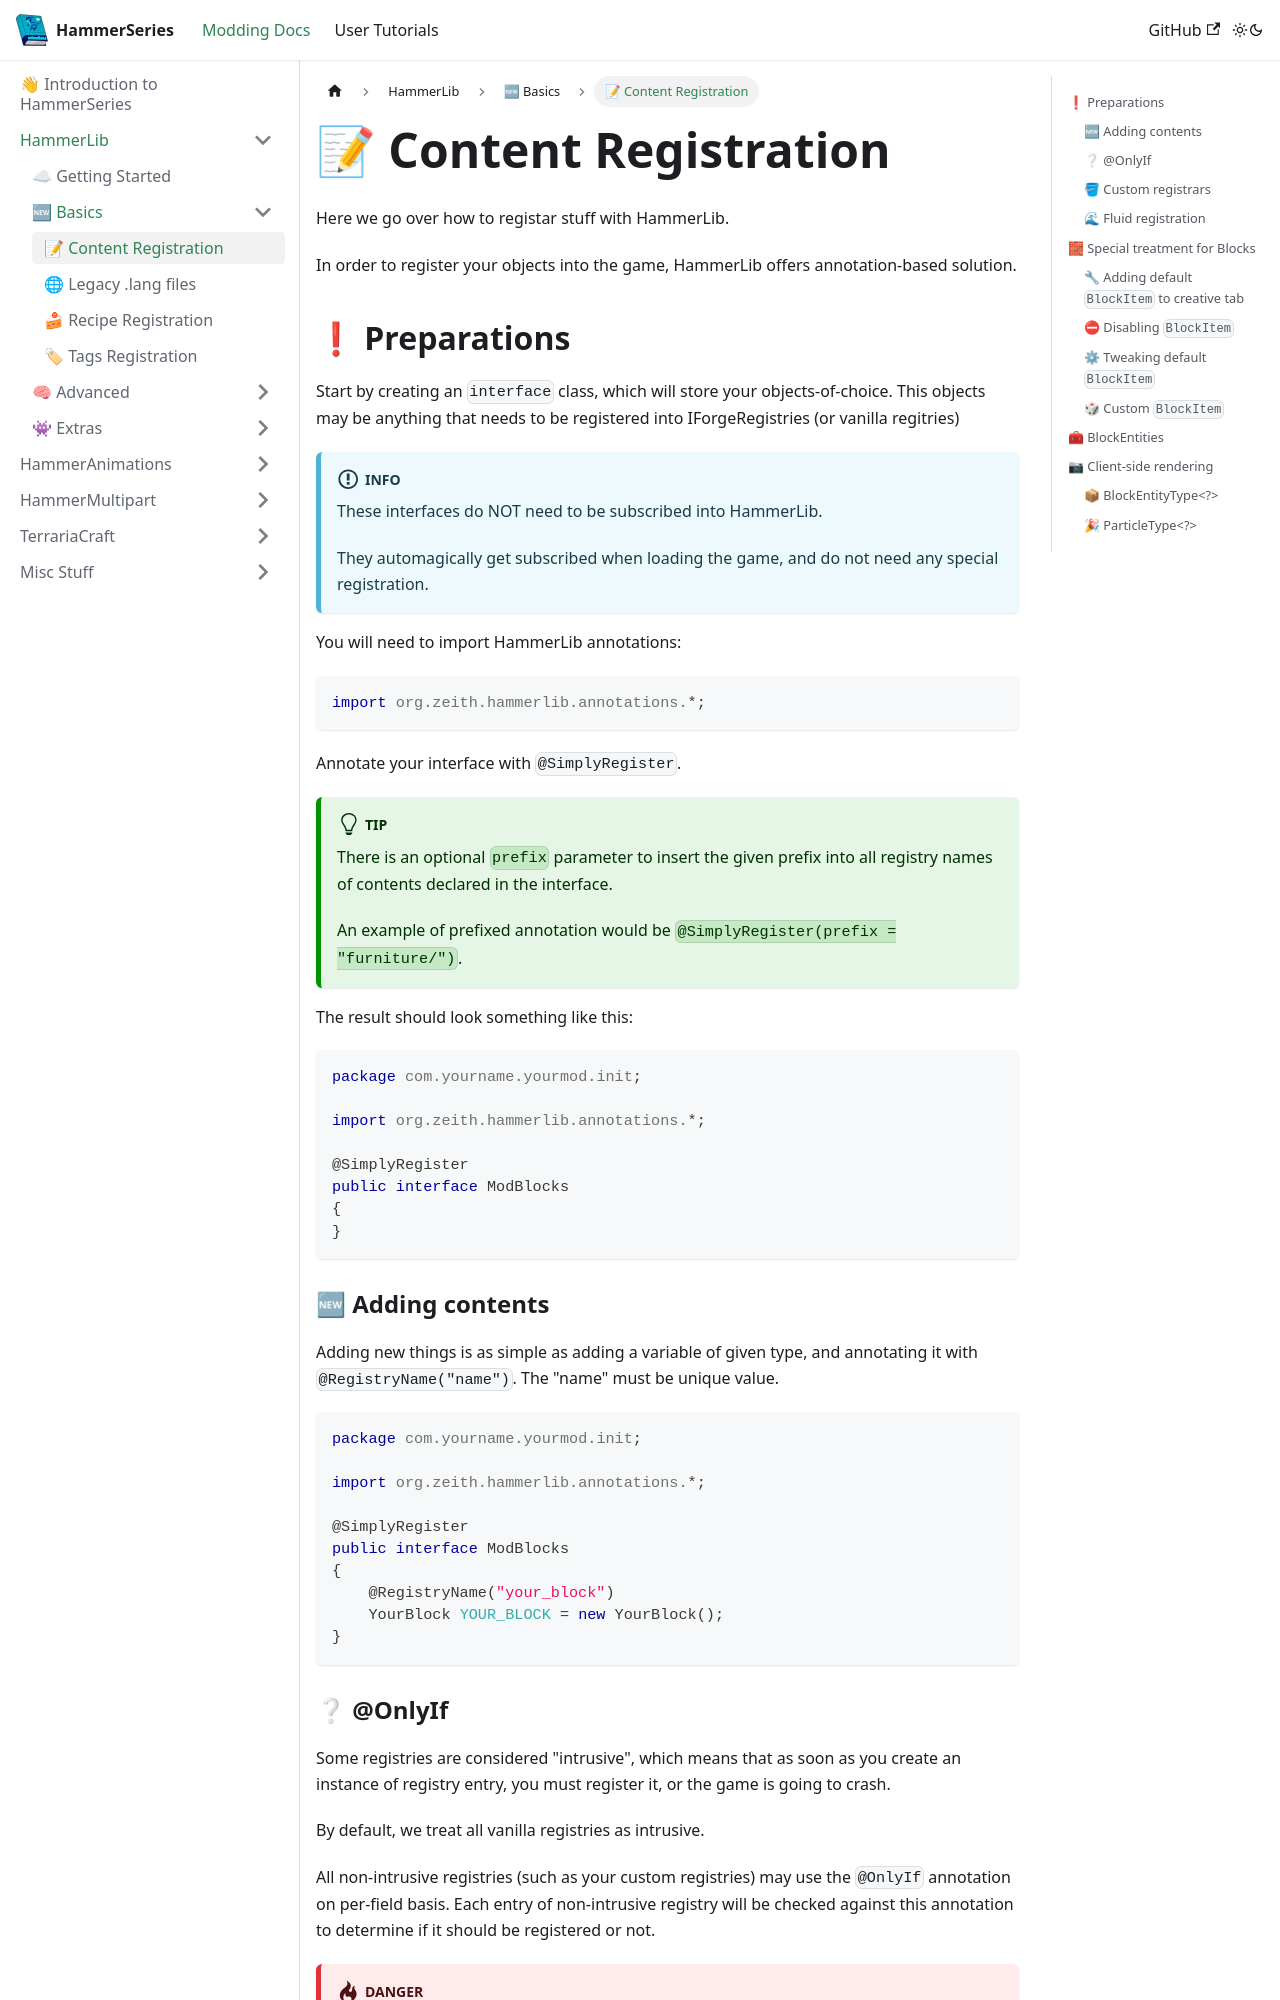

repository: dragon-forge/Docs · page: docs/api/hammerlib/basics/content_registration.html · generator: docusaurus

---
sidebar_position: 0
---

# 📝 Content Registration
Here we go over how to registar stuff with HammerLib.

In order to register your objects into the game, HammerLib offers annotation-based solution.

## ❗ Preparations

Start by creating an `interface` class, which will store your objects-of-choice.
This objects may be anything that needs to be registered into IForgeRegistries (or vanilla regitries)

:::info
These interfaces do NOT need to be subscribed into HammerLib.

They automagically get subscribed when loading the game, and do not need any special registration.
:::

You will need to import HammerLib annotations:
```java
import org.zeith.hammerlib.annotations.*;
```

Annotate your interface with `@SimplyRegister`.
:::tip
There is an optional `prefix` parameter to insert the given prefix into all registry names of contents declared in the interface.

An example of prefixed annotation would be `@SimplyRegister(prefix = "furniture/")`.
:::

The result should look something like this:
```java
package com.yourname.yourmod.init;

import org.zeith.hammerlib.annotations.*;

@SimplyRegister
public interface ModBlocks
{
}
```

### 🆕 Adding contents

Adding new things is as simple as adding a variable of given type, and annotating it with `@RegistryName("name")`.
The "name" must be unique value.

```java
package com.yourname.yourmod.init;

import org.zeith.hammerlib.annotations.*;

@SimplyRegister
public interface ModBlocks
{
    @RegistryName("your_block")
    YourBlock YOUR_BLOCK = new YourBlock();
}
```
